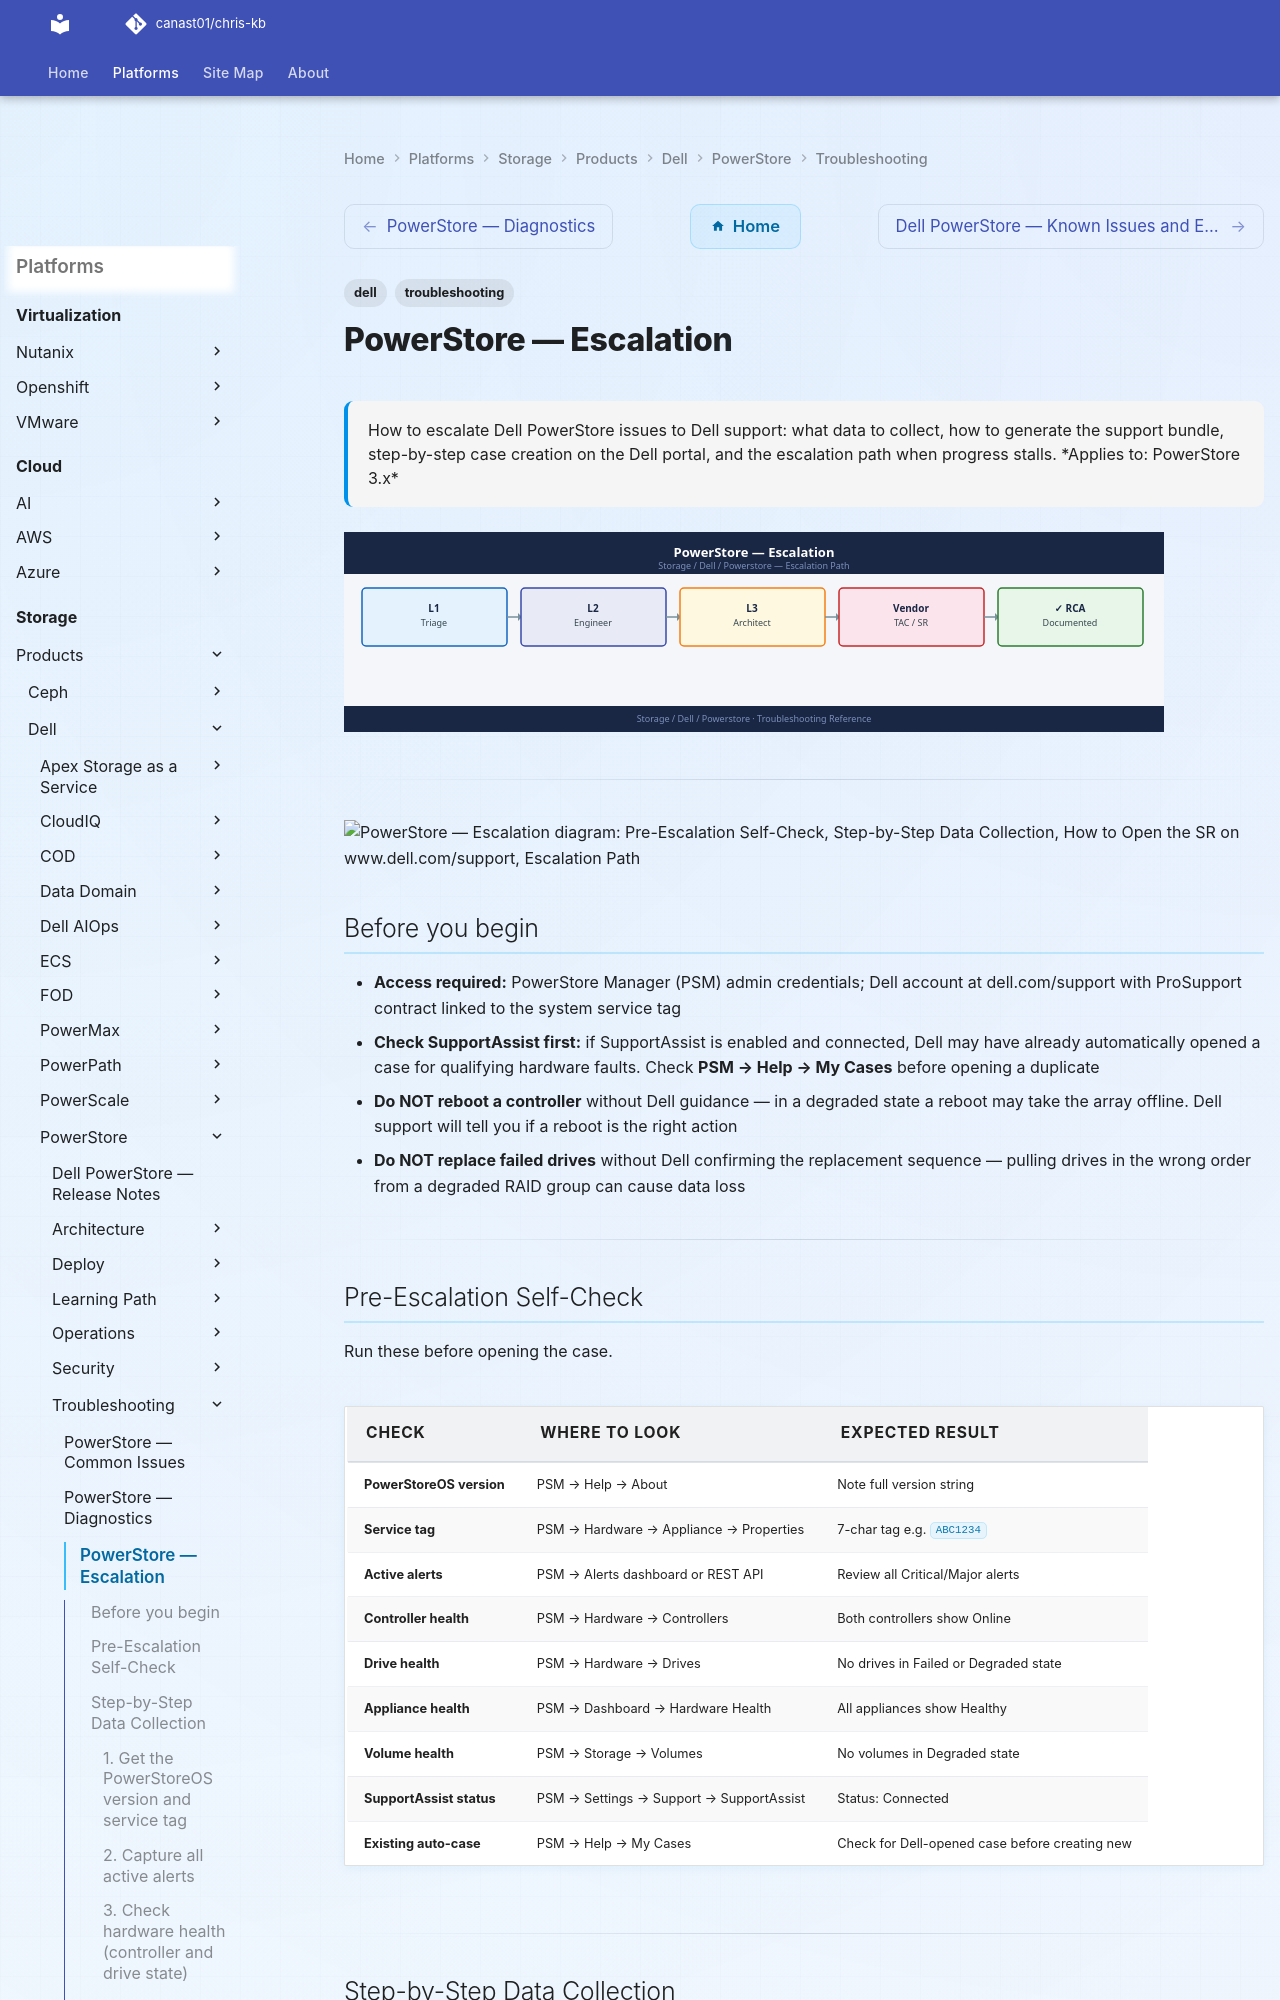

repository: canast01/chris-kb · page: storage/products/dell/powerstore/troubleshooting/escalation/index.html · generator: mkdocs

---
tags:
  - dell
  - troubleshooting
search:
  boost: 1.5
description: "How to escalate Dell PowerStore issues to Dell support: what data to collect, how to generate the support bundle, step-by-step case creation on the Dell..."
---
# PowerStore — Escalation

<div class="kb-summary">
How to escalate Dell PowerStore issues to Dell support: what data to collect, how to generate the support bundle, step-by-step case creation on the Dell portal, and the escalation path when progress stalls.

*Applies to: PowerStore 3.x*
</div>
![PowerStore — Escalation](../../../../../assets/storage-dell-powerstore-troubleshooting-escalation.svg)




---

```d2
direction: down

symptom: Identify Symptom {shape: diamond}
preescalation_selfcheck: "Pre-Escalation Self-Check" {shape: rectangle}
stepbystep_data_collection: "Step-by-Step Data Collection" {shape: rectangle}
how_to_open_the_sr_on_wwwdellcomsupp: "How to Open the SR on www.dell.com/support" {shape: rectangle}
escalation_path: "Escalation Path" {shape: rectangle}
what_not_to_do: "What NOT to Do" {shape: rectangle}
useful_commands_for_case_updates: "Useful Commands for Case Updates" {shape: rectangle}
resolution: Resolve or Escalate {shape: oval}

symptom -> preescalation_selfcheck: investigate
symptom -> stepbystep_data_collection: investigate
symptom -> how_to_open_the_sr_on_wwwdellcomsupp: investigate
symptom -> escalation_path: investigate
symptom -> what_not_to_do: investigate
symptom -> useful_commands_for_case_updates: investigate
preescalation_selfcheck -> resolution
stepbystep_data_collection -> resolution
how_to_open_the_sr_on_wwwdellcomsupp -> resolution
escalation_path -> resolution
what_not_to_do -> resolution
useful_commands_for_case_updates -> resolution
```

## Before you begin

- **Access required:** PowerStore Manager (PSM) admin credentials; Dell account at dell.com/support with ProSupport contract linked to the system service tag
- **Check SupportAssist first:** if SupportAssist is enabled and connected, Dell may have already automatically opened a case for qualifying hardware faults. Check **PSM → Help → My Cases** before opening a duplicate
- **Do NOT reboot a controller** without Dell guidance — in a degraded state a reboot may take the array offline. Dell support will tell you if a reboot is the right action
- **Do NOT replace failed drives** without Dell confirming the replacement sequence — pulling drives in the wrong order from a degraded RAID group can cause data loss

---
